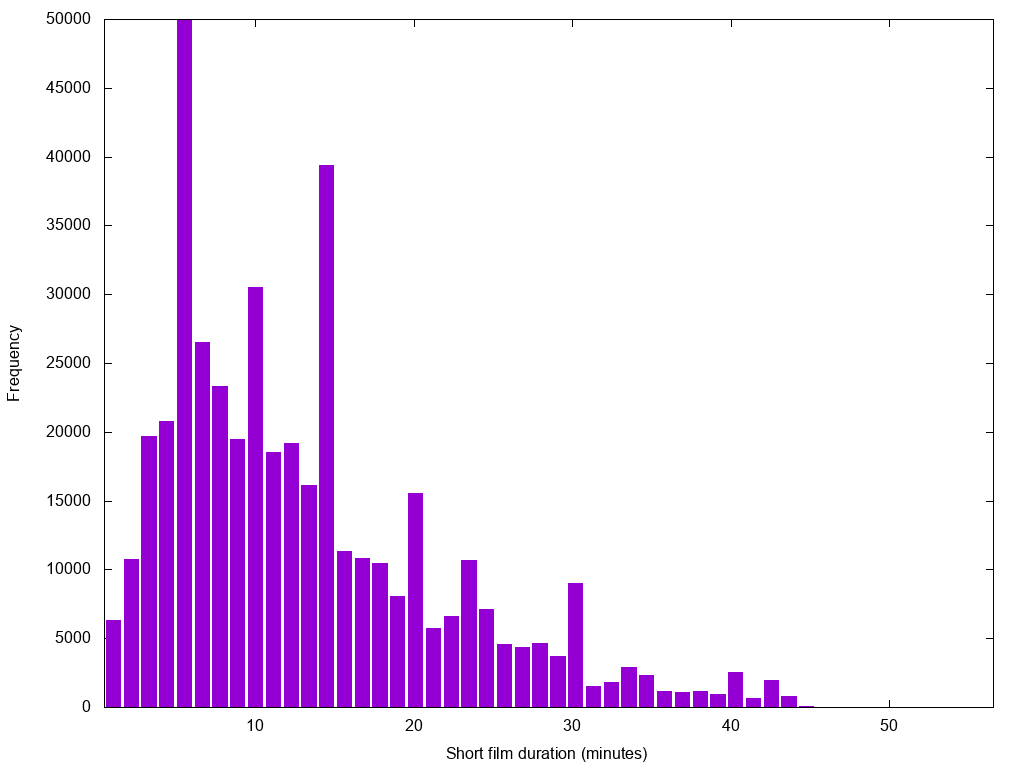

Source data for this figure (header and first rows):
1.0	6357
2.122	10780
3.245	19693
4.367	20754
5.49	49977
6.612	26549
7.735	23301
8.857	19455
9.98	30541
11.1	18551
12.22	19203
13.35	16126
14.47	39391
15.59	11362
16.71	10831
17.84	10430
18.96	8081
20.08	15565
21.2	5752
22.33	6637
23.45	10647
24.57	7099
25.69	4593
26.82	4387
27.94	4677
29.06	3671
30.18	8989
31.31	1559
32.43	1793
33.55	2871
34.67	2336
35.8	1141
36.92	1113
38.04	1194
39.16	957
40.29	2567
41.41	675
42.53	1929
43.65	824
44.78	103
45.9	0
47.02	0
48.14	1
49.27	1
50.39	0
51.51	0
52.63	0
53.76	1
54.88	1
56.0	1
